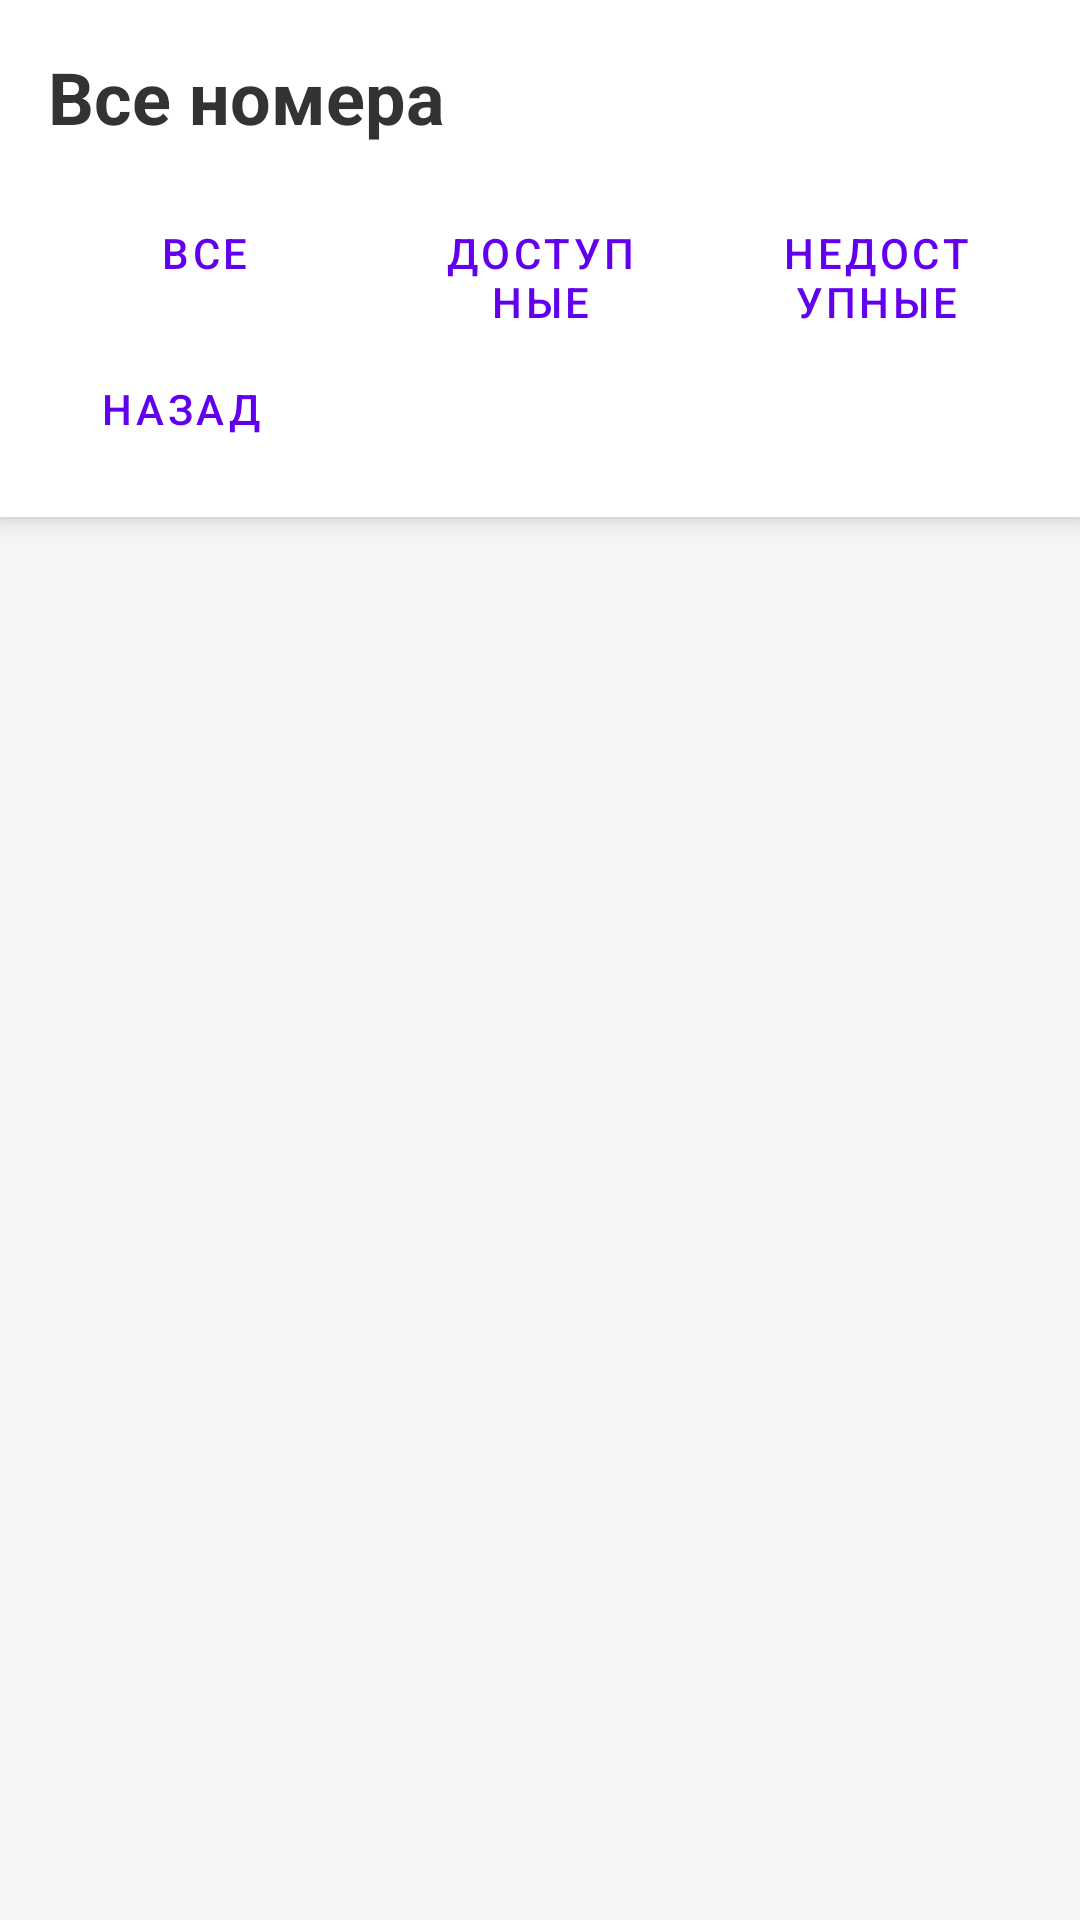

Layout XML and referenced resources for this Android screen:
<!-- AndroidManifest.xml: application theme Theme.HotelApp -->
<!-- res/layout/activity_all_rooms.xml -->
<?xml version="1.0" encoding="utf-8"?>
<LinearLayout xmlns:android="http://schemas.android.com/apk/res/android"
    android:layout_width="match_parent"
    android:layout_height="match_parent"
    android:orientation="vertical"
    android:background="#F5F5F5">

    <LinearLayout
        android:layout_width="match_parent"
        android:layout_height="wrap_content"
        android:orientation="vertical"
        android:padding="16dp"
        android:background="#FFFFFF"
        android:elevation="4dp">

        <TextView
            android:layout_width="wrap_content"
            android:layout_height="wrap_content"
            android:text="Все номера"
            android:textSize="24sp"
            android:textStyle="bold"
            android:textColor="#333333"
            android:layout_marginBottom="12dp"/>

        <LinearLayout
            android:layout_width="match_parent"
            android:layout_height="wrap_content"
            android:orientation="horizontal"
            android:layout_marginBottom="8dp">

            <Button
                android:id="@+id/btnFilterAll"
                android:layout_width="0dp"
                android:layout_height="48dp"
                android:layout_weight="1"
                android:text="Все"
                android:textSize="14sp"
                android:layout_marginEnd="4dp"
                style="@style/Widget.MaterialComponents.Button.OutlinedButton"/>

            <Button
                android:id="@+id/btnFilterAvailable"
                android:layout_width="0dp"
                android:layout_height="48dp"
                android:layout_weight="1"
                android:text="Доступные"
                android:textSize="14sp"
                android:layout_marginStart="4dp"
                android:layout_marginEnd="4dp"
                style="@style/Widget.MaterialComponents.Button.OutlinedButton"/>

            <Button
                android:id="@+id/btnFilterUnavailable"
                android:layout_width="0dp"
                android:layout_height="48dp"
                android:layout_weight="1"
                android:text="Недоступные"
                android:textSize="14sp"
                android:layout_marginStart="4dp"
                style="@style/Widget.MaterialComponents.Button.OutlinedButton"/>
        </LinearLayout>

        <Button
            android:id="@+id/btnBackFromAllRooms"
            android:layout_width="wrap_content"
            android:layout_height="40dp"
            android:text="Назад"
            style="@style/Widget.MaterialComponents.Button.OutlinedButton"/>
    </LinearLayout>

    <androidx.recyclerview.widget.RecyclerView
        android:id="@+id/rvAllRooms"
        android:layout_width="match_parent"
        android:layout_height="match_parent"
        android:padding="8dp"/>

</LinearLayout>
<!-- resources referenced by this layout -->
<resources>
  <style name="Theme.HotelApp" parent="Theme.MaterialComponents.Light.DarkActionBar">
          
          <item name="colorPrimary">@color/purple_500</item>
          <item name="colorPrimaryVariant">@color/purple_700</item>
          <item name="colorOnPrimary">@color/white</item>
          
          <item name="colorSecondary">@color/teal_200</item>
          <item name="colorSecondaryVariant">@color/teal_700</item>
          <item name="colorOnSecondary">@color/black</item>
          
          <item name="android:statusBarColor">?attr/colorPrimaryVariant</item>
          
      </style>
  <!-- not gathered from this repository: default colours our renderer supplied (Android Studio template values) -->
  <color name="purple_500">#FF6200EE</color>
  <color name="purple_700">#FF3700B3</color>
  <color name="teal_200">#FF03DAC5</color>
  <color name="teal_700">#FF018786</color>
  <color name="black">#FF000000</color>
  <color name="white">#FFFFFFFF</color>
</resources>
